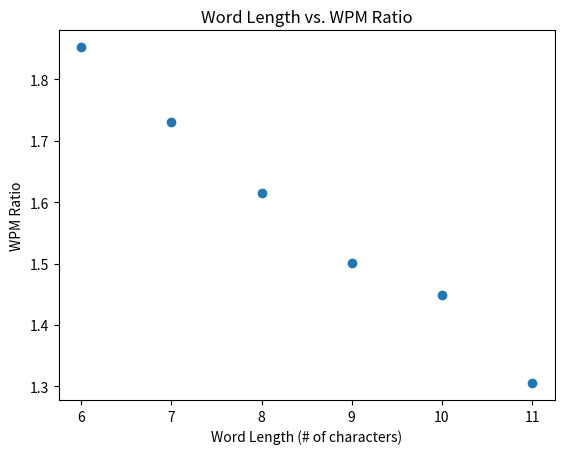

Python code for this plot:
import matplotlib.pyplot as plt

word_stats = [
	['month.', 6 , 1.8523997581589209],
	['should ', 7 , 1.7302841332533008],
	['meaning.', 8 , 1.614390135538142],
	['singing. ', 9 , 1.5007211799003408],
	['thoughts. ', 10, 1.448833713008257],
	['standpoint ', 11, 1.3051500032628751],
]

plt.scatter(
    x=[stat[1] for stat in word_stats],
    y=[stat[2] for stat in word_stats],
)

plt.title('Word Length vs. WPM Ratio')
plt.xlabel("Word Length (# of characters)")
plt.ylabel("WPM Ratio")

plt.show()
